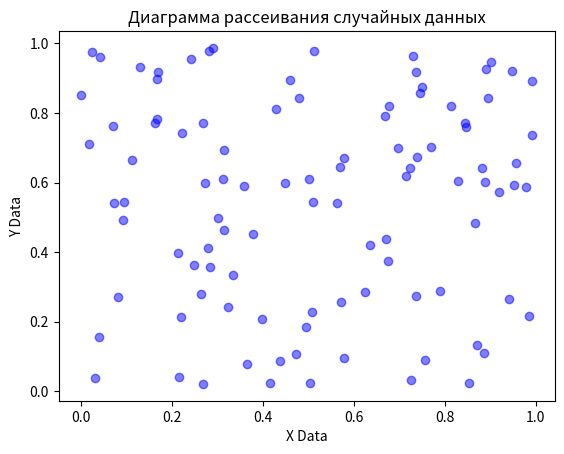

This chart was generated by the following Python code:
import numpy as np
import matplotlib.pyplot as plt


# Генерируем два набора случайных данных
num_points = 100
x_data = np.random.rand(num_points)
y_data = np.random.rand(num_points)

# Создаем диаграмму рассеивания
plt.scatter(x_data, y_data, c='blue', alpha=0.5)
plt.title('Диаграмма рассеивания случайных данных')
plt.xlabel('X Data')
plt.ylabel('Y Data')
plt.show()
